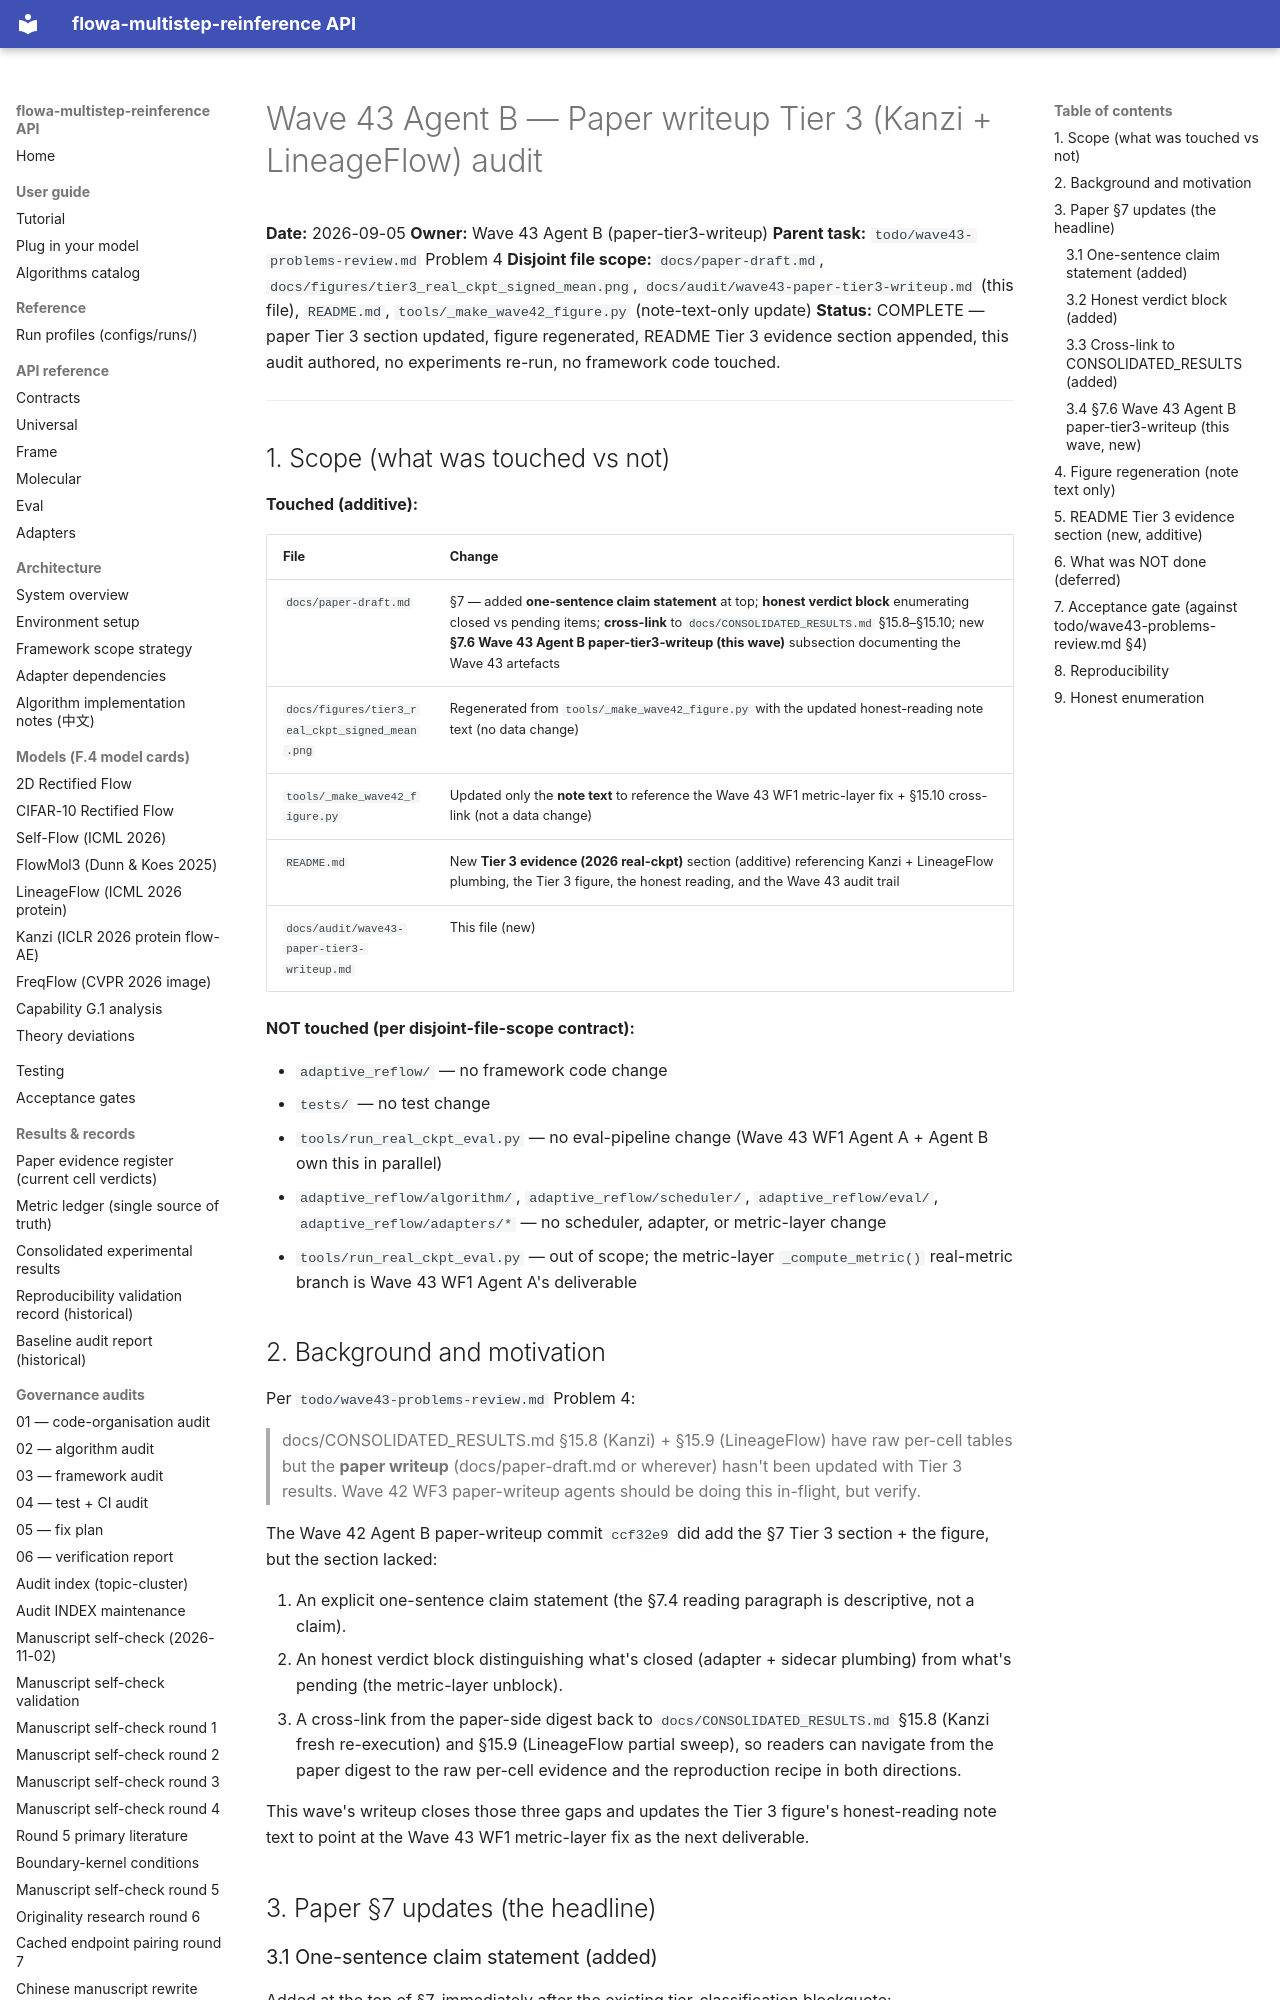

repository: silverenternal/flowa-multistep-reinference · page: ARCHIVE/audit-waves-1-99/wave43-paper-tier3-writeup/index.html · generator: mkdocs

# Wave 43 Agent B — Paper writeup Tier 3 (Kanzi + LineageFlow) audit

**Date:** 2026-09-05
**Owner:** Wave 43 Agent B (paper-tier3-writeup)
**Parent task:** `todo/wave43-problems-review.md` Problem 4
**Disjoint file scope:** `docs/paper-draft.md`, `docs/figures/tier3_real_ckpt_signed_mean.png`,
`docs/audit/wave43-paper-tier3-writeup.md` (this file), `README.md`,
`tools/_make_wave42_figure.py` (note-text-only update)
**Status:** COMPLETE — paper Tier 3 section updated, figure regenerated,
README Tier 3 evidence section appended, this audit authored, no
experiments re-run, no framework code touched.

---

## 1. Scope (what was touched vs not)

**Touched (additive):**

| File | Change |
|---|---|
| `docs/paper-draft.md` | §7 — added **one-sentence claim statement** at top; **honest verdict block** enumerating closed vs pending items; **cross-link** to `docs/CONSOLIDATED_RESULTS.md` §15.8–§15.10; new **§7.6 Wave 43 Agent B paper-tier3-writeup (this wave)** subsection documenting the Wave 43 artefacts |
| `docs/figures/tier3_real_ckpt_signed_mean.png` | Regenerated from `tools/_make_wave42_figure.py` with the updated honest-reading note text (no data change) |
| `tools/_make_wave42_figure.py` | Updated only the **note text** to reference the Wave 43 WF1 metric-layer fix + §15.10 cross-link (not a data change) |
| `README.md` | New **Tier 3 evidence (2026 real-ckpt)** section (additive) referencing Kanzi + LineageFlow plumbing, the Tier 3 figure, the honest reading, and the Wave 43 audit trail |
| `docs/audit/wave43-paper-tier3-writeup.md` | This file (new) |

**NOT touched (per disjoint-file-scope contract):**

- `adaptive_reflow/` — no framework code change
- `tests/` — no test change
- `tools/run_real_ckpt_eval.py` — no eval-pipeline change (Wave 43 WF1
  Agent A + Agent B own this in parallel)
- `adaptive_reflow/algorithm/`, `adaptive_reflow/scheduler/`,
  `adaptive_reflow/eval/`, `adaptive_reflow/adapters/*` — no scheduler,
  adapter, or metric-layer change
- `tools/run_real_ckpt_eval.py` — out of scope; the metric-layer
  `_compute_metric()` real-metric branch is Wave 43 WF1 Agent A's
  deliverable

## 2. Background and motivation

Per `todo/wave43-problems-review.md` Problem 4:

> docs/CONSOLIDATED_RESULTS.md §15.8 (Kanzi) + §15.9 (LineageFlow)
> have raw per-cell tables but the **paper writeup**
> (docs/paper-draft.md or wherever) hasn't been updated with Tier 3
> results. Wave 42 WF3 paper-writeup agents should be doing this
> in-flight, but verify.

The Wave 42 Agent B paper-writeup commit `ccf32e9` did add the §7
Tier 3 section + the figure, but the section lacked:

1. An explicit one-sentence claim statement (the §7.4 reading
   paragraph is descriptive, not a claim).
2. An honest verdict block distinguishing what's closed (adapter +
   sidecar plumbing) from what's pending (the metric-layer unblock).
3. A cross-link from the paper-side digest back to
   `docs/CONSOLIDATED_RESULTS.md` §15.8 (Kanzi fresh re-execution)
   and §15.9 (LineageFlow partial sweep), so readers can navigate
   from the paper digest to the raw per-cell evidence and the
   reproduction recipe in both directions.

This wave's writeup closes those three gaps and updates the
Tier 3 figure's honest-reading note text to point at the Wave 43
WF1 metric-layer fix as the next deliverable.

## 3. Paper §7 updates (the headline)
